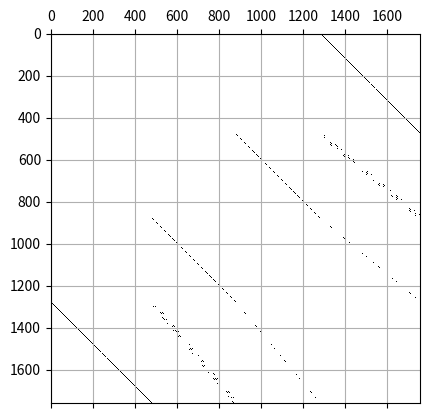
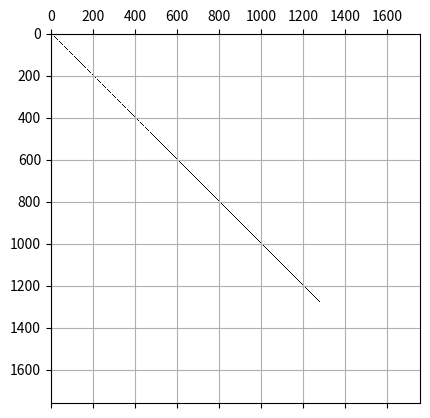
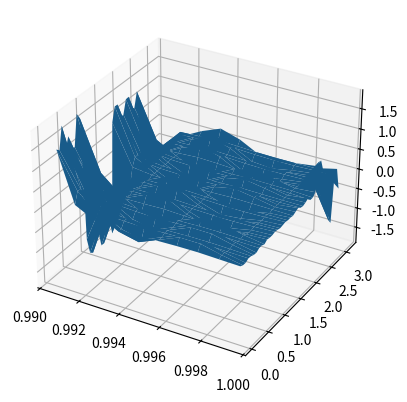

Source code (Python) for these figures, in order:
import numpy as np
import scipy.sparse as sparse
import scipy.sparse.linalg as LA
import matplotlib.pyplot as plt
import matplotlib.pylab as pyl
import matplotlib as mpl
from numpy import sin
from numpy import cos
from mpl_toolkits.mplot3d.axes3d import Axes3D

# Size of grid
K = 10
L = 40
m=1

# Physical Parameters

R = 2890
Omega = np.pi/(24.0*3600.0) # rotation rate in rad/s
rho = 1e5  # density in kg/m^3

# Non-Dimensionalized Parameters

rmin = 0.99
rmax = 1.0


#ModelVariables = {'uk','ul','um','bk','bl','bm','p','c'};
model_variables = ('uk','ul','um','p')

# Size of Matricies
Sizeuk = (K+2)*L
Sizeul = K*L
Sizeum = K*L
Sizep = (K+2)*L
SizeM = Sizeuk+Sizeul+Sizeum+Sizep

# Create model parameter vectors
dr = (rmax-rmin)/(K+1)
r = np.linspace(rmin-dr/2,rmax+dr/2,num=K+2)
rm = np.linspace(rmin-dr,rmax,num=K+2)
rp = np.linspace(rmin,rmax+dr,num=K+2)
dt = np.pi/(L+1)
t = np.linspace(-dt/2,np.pi+dt/2,num=L+2)
tm = np.linspace(dt,np.pi+dt,num=L+2)
tp = np.linspace(0,np.pi,num=L+2)


## Functions

def getIndex(k,l,m,var):
    if (var in model_variables):
        if var == 'uk':
            if k>=0 and k<=K+1 and l>=1 and l<=L:
                return k + (l-1)*(K+2)
            else:
                return 'uk index out of bounds'
        elif var == 'ul':
            if k>=1 and k<=K and l>=1 and l<=L:
                return Sizeuk + k-1 + (l-1)*K 
            else:
                return 'ul index out of bounds'
        elif var == 'um':
            if k>=1 and k<=K and l>=1 and l<=L:
                return Sizeuk + Sizeul + k-1 + (l-1)*K
            else:
                return 'um index out of bounds'
        elif var == 'p':
            if k>=0 and k<=K+1 and l>=1 and l<=L:
                return Sizeuk + Sizeul + Sizeum + k + (l-1)*(K+2)
            else:
                return 'p index out of bounds'
    else:
        return 'Not a valid variable name in this model'


class GovEquation():
    def __init__(self,variable):
        self.rows = []
        self.cols = []
        self.vals = []
        self.variable = variable

    def addTerm(self,k,l,m,var,value,kdiff=0,ldiff=0,mdiff=0):
        self.rows.append(getIndex(k,l,m,self.variable))
        self.cols.append(getIndex(k+kdiff,l+ldiff,m+mdiff,var))
        self.vals.append(value)

    def getCooMatrix(self):
        return sparse.coo_matrix((self.vals,(self.rows,self.cols)),shape=(SizeM,SizeM))

    def todense(self):
        return self.getCooMatrix().todense()

    def getCsrMatrix(self):
        return self.getCooMatrix().tocsr()


## Right Hand Side Equations (A Matrix in Eigenvalue Problem)
k_momentum = GovEquation('uk')
l_momentum = GovEquation('ul')
m_momentum = GovEquation('um')
mass_conservation = GovEquation('p')

# Add terms for all non-edge cells
for k in range(1,K+1):
    for l in range(2,L):
        k_momentum.addTerm(k,l,0,'p', (rm[k]/r[k])**2/(2*dr), kdiff=-1)
        k_momentum.addTerm(k,l,0,'p', (rp[k]/r[k])**2/(2*dr), kdiff=+1)
        k_momentum.addTerm(k,l,0,'p', (sin(tm[l])/sin(t[l]))/(4*r[k]), ldiff=-1)
        k_momentum.addTerm(k,l,0,'p', (sin(tp[l])/sin(t[l]))/(4*r[k]), ldiff=+1)
        k_momentum.addTerm(k,l,0,'p', (sin(tm[l])+sin(tp[l]))/(2*r[k]*sin(t[l]) )-1/r[k])

        l_momentum.addTerm(k,l,0,'p', (sin(tm[l])/sin(t[l]))/(2*r[k]*dt) , ldiff=-1)
        l_momentum.addTerm(k,l,0,'p', -(sin(tp[l])/sin(t[l]))/(2*r[k]*dt) , ldiff=+1)
        l_momentum.addTerm(k,l,0,'p', (sin(tm[l])-sin(tp[l]))/(2*dt) + 1 )
        l_momentum.addTerm(k,l,0,'um', 2*cos(t[l]) )

        m_momentum.addTerm(k,l,0,'ul', -2*cos(t[l]) )
#         m_momentum.addTerm(k,l,0,'uk', -2*sin(t[l]) )
        m_momentum.addTerm(k,l,0,'p', -1j*m/(r[k]*sin(t[l])) )
        
        mass_conservation.addTerm(k,l,0,'uk', +(rp[k]/r[k])**2/(2*dr) , kdiff = +1)
        mass_conservation.addTerm(k,l,0,'uk', -(rm[k]/r[k])**2/(2*dr) , kdiff = -1)
        mass_conservation.addTerm(k,l,0,'uk', (rp[k]**2-rm[k]**2)/r[k]**2/(2*dr) )
        
        mass_conservation.addTerm(k,l,0,'ul', +sin(tp[l])/sin(t[l])/(2*r[k]*dt) , ldiff = +1)
        mass_conservation.addTerm(k,l,0,'ul', -sin(tm[l])/sin(t[l])/(2*r[k]*dt) , ldiff = -1)
        mass_conservation.addTerm(k,l,0,'ul', (sin(tp[l]) - sin(t[l]))/(sin(t[l])*2*r[k]*dt) )
        
        mass_conservation.addTerm(k,l,0,'um', 1j*m/(r[k]*sin(t[l]) )  )
        
        
# Along top and bottom edges
for l in range(1,L+1):
    k=0
    k_momentum.addTerm(k,l,0,'p',-1,kdiff=+1)
    k_momentum.addTerm(k,l,0,'p',1)
    
    mass_conservation.addTerm(k,l,0,'uk',-1,kdiff=+1)
    mass_conservation.addTerm(k,l,0,'uk',1)
    
    k=K+1
    k_momentum.addTerm(k,l,0,'p',-1,kdiff=-1)
    k_momentum.addTerm(k,l,0,'p',1)
    
    mass_conservation.addTerm(k,l,0,'uk',-1,kdiff=-1)
    mass_conservation.addTerm(k,l,0,'uk',1)

# At poles
for k in range(1,K+1):
    l=1
    k_momentum.addTerm(k,l,0,'p', (rm[k]/r[k])**2/(2*dr), kdiff=-1)
    k_momentum.addTerm(k,l,0,'p', (rp[k]/r[k])**2/(2*dr), kdiff=+1)
    k_momentum.addTerm(k,l,0,'p', (sin(tp[l])/sin(t[l]))/(4*r[k]), ldiff=+1)
    k_momentum.addTerm(k,l,0,'p', (sin(tm[l])+sin(tp[l]))/(2*r[k]*sin(t[l]) )-1/r[k])

    l_momentum.addTerm(k,l,0,'p', -(sin(tp[l])/sin(t[l]))/(2*r[k]*dt) , ldiff=+1)
    l_momentum.addTerm(k,l,0,'p', (sin(tm[l])-sin(tp[l]))/(2*dt) + 1 )
    l_momentum.addTerm(k,l,0,'um', 2*cos(t[l]) )
    
    m_momentum.addTerm(k,l,0,'ul', -2*cos(t[l]) )
#     m_momentum.addTerm(k,l,0,'uk', -2*sin(t[l]) )
    m_momentum.addTerm(k,l,0,'p', -1j*m/(r[k]*sin(t[l])) )

    mass_conservation.addTerm(k,l,0,'uk', +(rp[k]/r[k])**2/(2*dr) , kdiff = +1)
    mass_conservation.addTerm(k,l,0,'uk', (rp[k]**2-rm[k]**2)/r[k]**2/(2*dr) )
    
    mass_conservation.addTerm(k,l,0,'ul', +sin(tp[l])/sin(t[l])/(2*r[k]*dt) , ldiff = +1)
    mass_conservation.addTerm(k,l,0,'ul', (sin(tp[l]) - sin(t[l]))/(sin(t[l])*2*r[k]*dt) )
    
    mass_conservation.addTerm(k,l,0,'um', 1j*m/(r[k]*sin(t[l]) )  )
    
    l=L
    k_momentum.addTerm(k,l,0,'p', (rm[k]/r[k])**2/(2*dr), kdiff=-1)
    k_momentum.addTerm(k,l,0,'p', (rp[k]/r[k])**2/(2*dr), kdiff=+1)
    k_momentum.addTerm(k,l,0,'p', (sin(tm[l])/sin(t[l]))/(4*r[k]), ldiff=-1)
    k_momentum.addTerm(k,l,0,'p', (sin(tm[l])+sin(tp[l]))/(2*r[k]*sin(t[l]) )-1/r[k])

    l_momentum.addTerm(k,l,0,'p', (sin(tm[l])/sin(t[l]))/(2*r[k]*dt) , ldiff=-1)
    l_momentum.addTerm(k,l,0,'p', (sin(tm[l])-sin(tp[l]))/(2*dt) + 1 )
    l_momentum.addTerm(k,l,0,'um', 2*cos(t[l]) )

    m_momentum.addTerm(k,l,0,'ul', -2*cos(t[l]) )
#     m_momentum.addTerm(k,l,0,'uk', -2*sin(t[l]) )
    m_momentum.addTerm(k,l,0,'p', -1j*m/(r[k]*sin(t[l])) )

    mass_conservation.addTerm(k,l,0,'uk', +(rp[k]/r[k])**2/(2*dr) , kdiff = +1)
    mass_conservation.addTerm(k,l,0,'uk', -(rm[k]/r[k])**2/(2*dr) , kdiff = -1)
    mass_conservation.addTerm(k,l,0,'uk', (rp[k]**2-rm[k]**2)/r[k]**2/(2*dr) )
    
    mass_conservation.addTerm(k,l,0,'ul', -sin(tm[l])/sin(t[l])/(2*r[k]*dt) , ldiff = -1)
    mass_conservation.addTerm(k,l,0,'ul', (sin(tp[l]) - sin(t[l]))/(sin(t[l])*2*r[k]*dt) )
    
    mass_conservation.addTerm(k,l,0,'um', 1j*m/(r[k]*sin(t[l]) )  )
    
RHS = k_momentum.getCooMatrix() + l_momentum.getCooMatrix() + m_momentum.getCooMatrix() + mass_conservation.getCooMatrix()

##Left Hand Side (M matrix in eigenvalue problem)
k_LHS = GovEquation('uk')
l_LHS = GovEquation('ul')
m_LHS = GovEquation('um')
for k in range(1,K+1):
    for l in range(1,L+1):
        k_LHS.addTerm(k,l,0,'uk',1j)
        l_LHS.addTerm(k,l,0,'ul',1j)
        m_LHS.addTerm(k,l,0,'um',1j)

LHS = k_LHS.getCooMatrix() + l_LHS.getCooMatrix() + m_LHS.getCooMatrix()

plt.figure(1)
plt.spy(RHS.todense())
plt.grid()
plt.savefig('RHS.png')
plt.figure(2)
plt.spy(LHS.todense())
plt.grid()
plt.savefig('LHS.png')

## Solve Eigenvalue Equation
tol = 1e-4
vals,vecs = LA.eigs(RHS,k=7,M=LHS,sigma=2,return_eigenvectors=True,tol=tol)
np.save('eigenvals',vals)
np.save('eigenvecs',vecs)

## Display Waves 

i=0
value = vals[i]
vector = vecs[:,i]

uk = np.reshape(vector[0:Sizeuk],(K+2,L))
ul = np.reshape(vector[Sizeuk:(Sizeuk+Sizeul)],(K,L))
um = np.reshape(vector[(Sizeuk+Sizeul):(Sizeuk+Sizeul+Sizeum)],(K,L))
p = np.reshape(vector[(Sizeuk+Sizeul+Sizeum):SizeM],(K+2,L))


fig = plt.figure(3)
ax = fig.add_subplot(1,1,1, projection='3d')
X,Y = np.meshgrid(r[1:-1],t[1:-1])
p = ax.plot_surface(X,Y,ul.T)
plt.show()
plt.savefig('testplot.png')